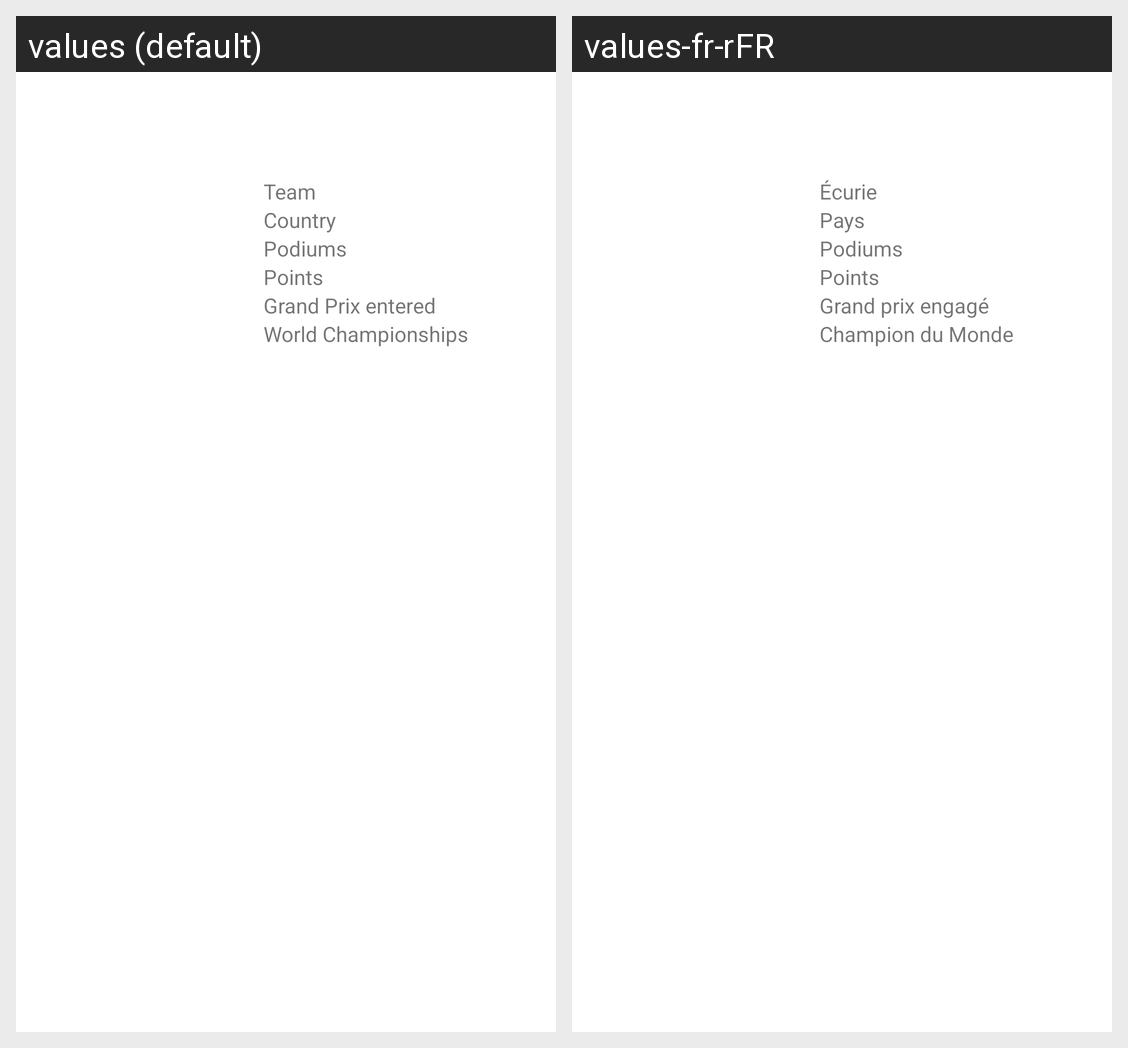

Strings drawn on this Android screen and how each of the app's shown locales translates them:
Android screen res/layout/rv_drivers_elements.xml rendered under 2 locales, left to right: values (default), values-fr-rFR. Device: Nexus 5 (rendered at 1080×1920; each locale shown at half size, 540×960, under a caption strip naming it); theme ThemeFormula1.
Strings drawn on this screen, with the default value and each locale's value (text and hints the layout hard-codes, and strings that could not be matched under every locale, appear in the picture but are not listed):

team
  values: Team
  values-fr-rFR: Écurie

country
  values: Country
  values-fr-rFR: Pays

podiums
  values: Podiums
  values-fr-rFR: Podiums

points
  values: Points
  values-fr-rFR: Points

gp_entered
  values: Grand Prix entered
  values-fr-rFR: Grand prix engagé

world_chmapionships
  values: World Championships
  values-fr-rFR: Champion du Monde
